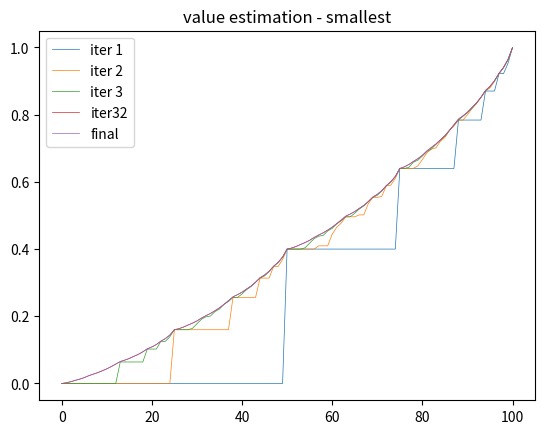
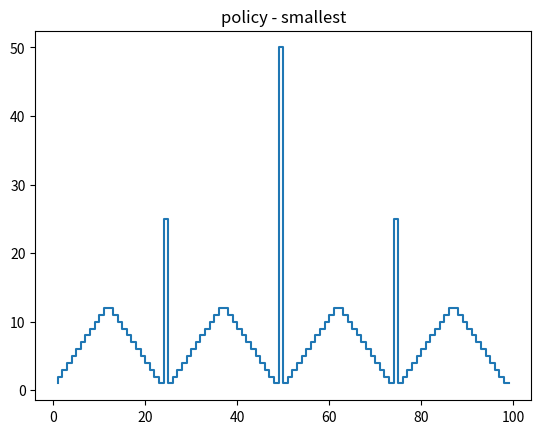

Generate these figures, in order, with matplotlib:
import numpy as np
import random
import time
import matplotlib.pyplot as plt
import os

class GambleGame(object):
    def __init__(self):
        super().__init__()
        # here if we init randomly, the values will not coverge like fig 4.3 in the book. why?
        # self.values = np.random.rand(101) 
        self.values = np.zeros(101)
        self.values[100] = 1.0
        self.values[0] = 0.0
        self.policy = np.zeros(101)
        self.value_save = None

        """*********************************
        here to adjust the parameters freely
        *********************************"""
        self.pH = 0.4
        self.theta = 1e-17      # the smallest precise float number
        self.mode = "smallest"  # the way to choose the best action when the values are the same
        self.save_figure = False    # switch for if save the figures

    def valueIter(self):
        delta = 0
        for money in range(1, 100):
            v = self.values[money]
            self.values[money] = self.getHighestValue(money)
            delta = max(delta, abs(v-self.values[money]))
        return delta
    
    def getHighestValue(self, state):
        """
        return the highest value can be achieved with the given state

        state: the money owned, 1~99
        """
        max_V = -9999
        for action in range(1, min(state, 100-state)+1):
            V = self.getValue(state, action)
            if V > max_V:
                max_V = V
        return max_V

    def getBestAction(self, state, mode='smallest'):
        """
        return the best action under the given state

        state: the money owned, 1~99
        mode: the way to pick the best action when the value is the same, "smallest", "biggest" or "random"
        """
        best_actions = []
        max_V = -9999.0
        for action in range(1, min(state, 100-state)+1):
            V = self.getValue(state, action)
            if abs(V - max_V) < 1e-15:  # here we treat 'equal' tolerantly due to the unideal precision, very important!
                best_actions.append(action)
            elif V > max_V:
                best_actions = [action]
                max_V = V
        
        best_action = None
        if mode == "smallest":
            best_action = min(best_actions)
        elif mode == "biggest":
            best_action = max(best_actions)
        elif mode == "random":
            best_action = random.choice(best_actions)
        
        return best_action

    def getValue(self, state, action):
        """
        return the value of the state-action tuple

        state: the money owned, 1~99
        action: stake, 1~min(state, 100-state)
        """
        value = 0
        value += self.pH * self.values[state + action]
        value += (1 - self.pH) * self.values[state - action]
        return value

    def train(self):
        count = 1
        print("start training...")
        while True:
            t1 = time.time()
            delta = self.valueIter()
            t2 = time.time()

            if count in [1, 2, 3, 32]:
                if count == 1:
                    self.value_save = np.array(self.values, copy=True).reshape((1,101))
                else:
                    self.value_save = np.r_[self.value_save, self.values.reshape((1,101))]

            print("iter {:d} ends with delta = {:.18f}\tusing {:.7f} s".format(count, delta, t2-t1))
            count += 1
            if delta < self.theta:
                self.value_save = np.r_[self.value_save, self.values.reshape((1,101))]
                break
        
        print("iteration stop, start calculating the policy")
        for state in range(1, 100):
            self.policy[state] = self.getBestAction(state, mode=self.mode)

        self.visualize()

    def visualize(self):
        # value estimation
        fig = plt.figure()
        x = [i for i in range(0, 101)]
        y1 = [self.value_save[0, i] for i in x]
        y2 = [self.value_save[1, i] for i in x]
        y3 = [self.value_save[2, i] for i in x]
        y32 = [self.value_save[3, i] for i in x]
        y_cov = [self.value_save[3, i] for i in x]

        plt.plot(x, y1, linewidth=0.5)
        plt.plot(x, y2, linewidth=0.5)
        plt.plot(x, y3, linewidth=0.5)
        plt.plot(x, y32, linewidth=0.5)
        plt.plot(x, y_cov, linewidth=0.5)
        plt.title("value estimation - " + self.mode)
        plt.legend(["iter 1", "iter 2", "iter 3", "iter32", "final"])

        if self.save_figure:
            fig.savefig("./figures/4-9/value_estimation_" + self.mode + ".png", bbox_inches='tight')
        plt.show()
        plt.close()

        # policy
        fig = plt.figure()
        x = [i for i in range(1, 100)]
        y = [self.policy[i] for i in x]
        plt.step(x, y)
        plt.title("policy - " + self.mode)

        if self.save_figure:
            fig.savefig("./figures/4-9/policy_" + self.mode + ".png", bbox_inches='tight')
        plt.show()
        plt.close()

if __name__ == '__main__':
    # make the directory
    if not os.path.exists("./figures/4-9/"):
        os.makedirs("./figures/4-9")
    if not os.path.exists("./model_save/4-9/"):
        os.makedirs("./model_save/4-9")
    
    game = GambleGame()
    game.train()
